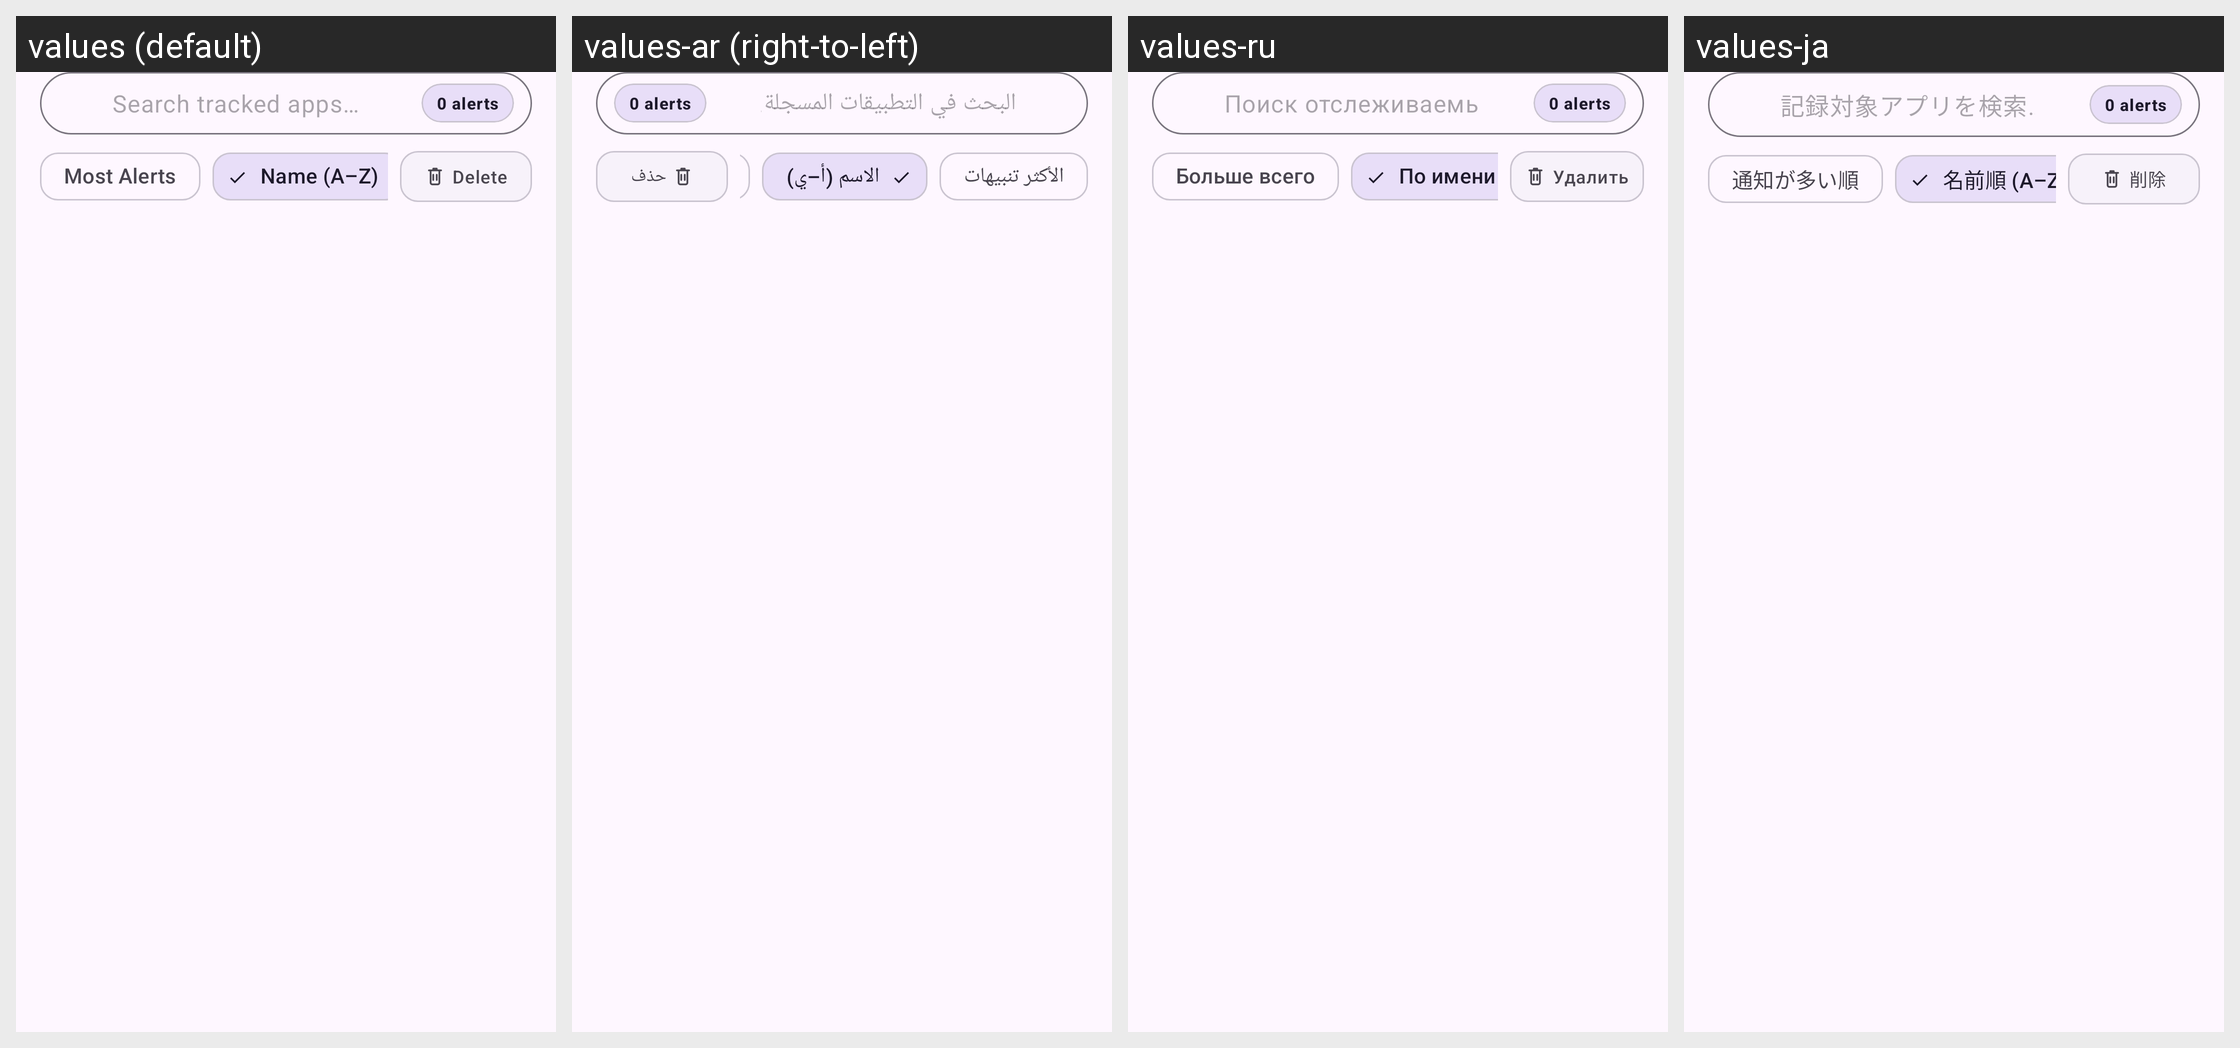

This grid shows one Android layout under several languages. Give, for every string resource on the screen, its name, the default text and each shown locale's text.
Android screen res/layout/fragment_apps.xml rendered under 4 locales, left to right: values (default), values-ar (right-to-left), values-ru, values-ja. Device: Nexus 5 (rendered at 1080×1920; each locale shown at half size, 540×960, under a caption strip naming it); theme Theme.NotiVault.
Other locales in the repository, not shown: values-de, values-es, values-fr, values-id, values-in, values-it, values-ko, values-pl, values-pt-rBR, values-tr, values-zh-rCN.
Strings drawn on this screen, with the default value and each locale's value (text and hints the layout hard-codes, and strings that could not be matched under every locale, appear in the picture but are not listed):

delete
  values: Delete
  values-ar: حذف
  values-ru: Удалить
  values-ja: 削除

search_tracked_apps_hint
  values: Search tracked apps…
  values-ar: البحث في التطبيقات المسجلة…
  values-ru: Поиск отслеживаемых приложений…
  values-ja: 記録対象アプリを検索…

sort_most_alerts
  values: Most Alerts
  values-ar: الأكثر تنبيهات
  values-ru: Больше всего
  values-ja: 通知が多い順

sort_name_az
  values: Name (A–Z)
  values-ar: الاسم (أ–ي)
  values-ru: По имени (А–Я)
  values-ja: 名前順 (A–Z)
